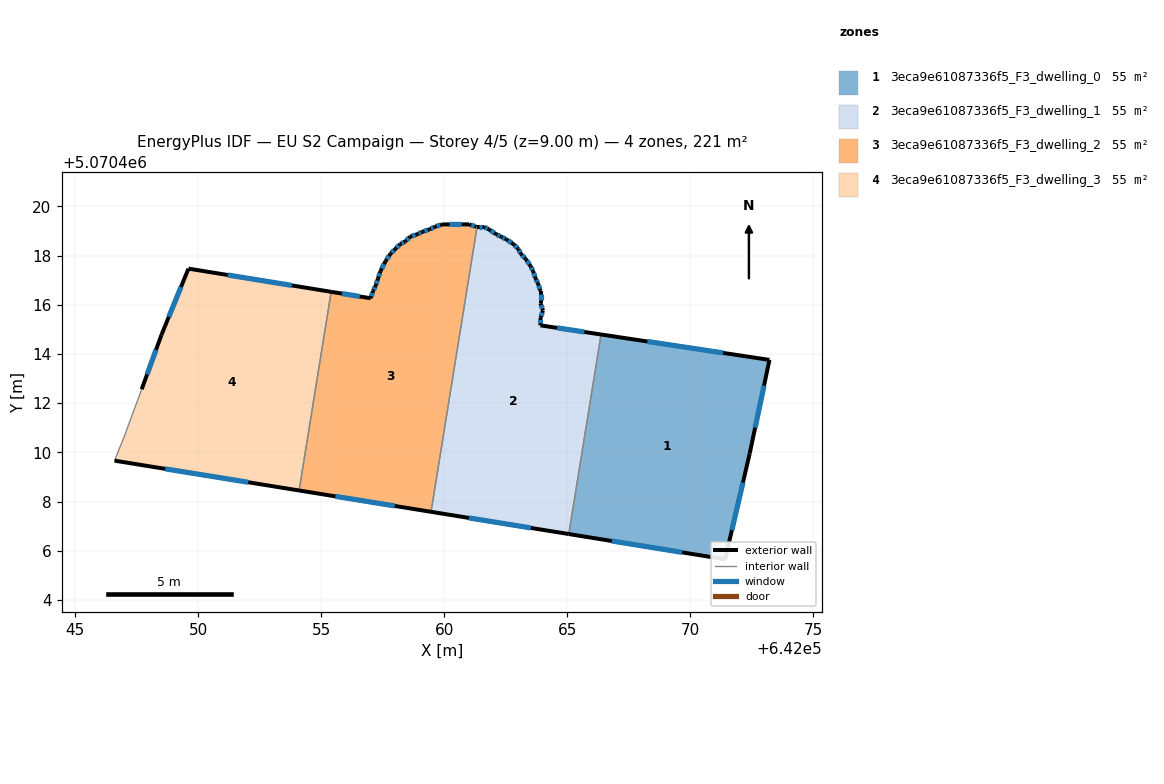
=== STOREY PLAN SPEC (per zone: floor XY polygon, exterior-wall plan segments, windows/doors) ===
zone 1: 3eca9e61087336f5_F3_dwelling_0  (55.3 m²)
  floor: (642073.22, 5070413.76) (642072.42, 5070409.96) (642071.42, 5070405.65) (642065.06, 5070406.68) (642066.37, 5070414.79)
  exterior wall: (642065.06, 5070406.68) – (642071.42, 5070405.65)  [6.4 m]
    window: (642066.81, 5070406.40) – (642069.67, 5070405.93)  [3.9 m²]
  exterior wall: (642073.22, 5070413.76) – (642066.37, 5070414.79)  [6.9 m]
    window: (642071.33, 5070414.04) – (642068.26, 5070414.51)  [4.2 m²]
  exterior wall: (642072.42, 5070409.96) – (642073.22, 5070413.76)  [3.9 m]
    window: (642072.64, 5070411.00) – (642073.00, 5070412.71)  [2.4 m²]
  exterior wall: (642071.42, 5070405.65) – (642072.42, 5070409.96)  [4.4 m]
    window: (642071.69, 5070406.84) – (642072.14, 5070408.77)  [2.7 m²]
  interior walls: 1
zone 2: 3eca9e61087336f5_F3_dwelling_1  (55.3 m²)
  floor: (642063.51, 5070417.56) (642063.61, 5070417.36) (642063.71, 5070417.06) (642063.81, 5070416.86) (642063.91, 5070416.56) (642063.91, 5070416.06) (642064.01, 5070415.76) (642063.91, 5070415.46) (642063.91, 5070415.16) (642066.37, 5070414.79) (642065.06, 5070406.68) (642059.46, 5070407.58) (642061.33, 5070419.17) (642061.61, 5070419.17) (642061.81, 5070419.07) (642062.11, 5070418.87) (642062.31, 5070418.76) (642062.51, 5070418.66) (642062.81, 5070418.46) (642063.01, 5070418.26) (642063.11, 5070418.07) (642063.31, 5070417.86)
  exterior wall: (642062.31, 5070418.76) – (642062.11, 5070418.87)  [0.2 m]
    window: (642062.26, 5070418.79) – (642062.17, 5070418.84)  [0.1 m²]
  exterior wall: (642062.51, 5070418.66) – (642062.31, 5070418.76)  [0.2 m]
    window: (642062.46, 5070418.69) – (642062.37, 5070418.74)  [0.1 m²]
  exterior wall: (642062.81, 5070418.46) – (642062.51, 5070418.66)  [0.4 m]
    window: (642062.73, 5070418.52) – (642062.59, 5070418.61)  [0.2 m²]
  exterior wall: (642063.01, 5070418.26) – (642062.81, 5070418.46)  [0.3 m]
    window: (642062.96, 5070418.32) – (642062.87, 5070418.41)  [0.2 m²]
  exterior wall: (642063.11, 5070418.07) – (642063.01, 5070418.26)  [0.2 m]
    window: (642063.08, 5070418.12) – (642063.04, 5070418.21)  [0.1 m²]
  exterior wall: (642063.31, 5070417.86) – (642063.11, 5070418.07)  [0.3 m]
    window: (642063.26, 5070417.92) – (642063.17, 5070418.01)  [0.2 m²]
  exterior wall: (642063.51, 5070417.56) – (642063.31, 5070417.86)  [0.4 m]
    window: (642063.46, 5070417.65) – (642063.37, 5070417.78)  [0.2 m²]
  exterior wall: (642063.61, 5070417.36) – (642063.51, 5070417.56)  [0.2 m]
    window: (642063.58, 5070417.42) – (642063.54, 5070417.51)  [0.1 m²]
  exterior wall: (642063.71, 5070417.06) – (642063.61, 5070417.36)  [0.3 m]
    window: (642063.68, 5070417.15) – (642063.64, 5070417.28)  [0.2 m²]
  exterior wall: (642063.81, 5070416.86) – (642063.71, 5070417.06)  [0.2 m]
    window: (642063.78, 5070416.92) – (642063.74, 5070417.01)  [0.1 m²]
  exterior wall: (642063.91, 5070416.56) – (642063.81, 5070416.86)  [0.3 m]
    window: (642063.88, 5070416.64) – (642063.84, 5070416.78)  [0.2 m²]
  exterior wall: (642063.91, 5070416.06) – (642063.91, 5070416.56)  [0.5 m]
    window: (642063.91, 5070416.20) – (642063.91, 5070416.42)  [0.3 m²]
  exterior wall: (642064.01, 5070415.76) – (642063.91, 5070416.06)  [0.3 m]
    window: (642063.98, 5070415.84) – (642063.94, 5070415.98)  [0.2 m²]
  exterior wall: (642063.91, 5070415.46) – (642064.01, 5070415.76)  [0.3 m]
    window: (642063.94, 5070415.54) – (642063.98, 5070415.68)  [0.2 m²]
  exterior wall: (642063.91, 5070415.16) – (642063.91, 5070415.46)  [0.3 m]
    window: (642063.91, 5070415.24) – (642063.91, 5070415.38)  [0.2 m²]
  exterior wall: (642066.37, 5070414.79) – (642063.91, 5070415.16)  [2.5 m]
    window: (642065.70, 5070414.89) – (642064.59, 5070415.06)  [1.5 m²]
  exterior wall: (642059.46, 5070407.58) – (642065.06, 5070406.68)  [5.7 m]
    window: (642061.00, 5070407.33) – (642063.52, 5070406.93)  [3.4 m²]
  exterior wall: (642061.61, 5070419.17) – (642061.33, 5070419.17)  [0.3 m]
    window: (642061.54, 5070419.17) – (642061.41, 5070419.17)  [0.2 m²]
  exterior wall: (642061.81, 5070419.07) – (642061.61, 5070419.17)  [0.2 m]
    window: (642061.76, 5070419.09) – (642061.67, 5070419.14)  [0.1 m²]
  exterior wall: (642062.11, 5070418.87) – (642061.81, 5070419.07)  [0.4 m]
    window: (642062.03, 5070418.92) – (642061.89, 5070419.01)  [0.2 m²]
  interior walls: 2
zone 3: 3eca9e61087336f5_F3_dwelling_2  (55.3 m²)
  floor: (642061.33, 5070419.17) (642059.46, 5070407.58) (642054.10, 5070408.45) (642055.40, 5070416.53) (642057.01, 5070416.26) (642057.11, 5070416.56) (642057.21, 5070416.76) (642057.31, 5070417.07) (642057.41, 5070417.37) (642057.61, 5070417.76) (642057.81, 5070418.07) (642058.01, 5070418.27) (642058.21, 5070418.47) (642058.41, 5070418.57) (642058.61, 5070418.76) (642058.91, 5070418.87) (642059.11, 5070418.97) (642059.41, 5070419.07) (642059.61, 5070419.17) (642059.91, 5070419.26) (642061.01, 5070419.27) (642061.31, 5070419.17)
  exterior wall: (642057.31, 5070417.07) – (642057.21, 5070416.76)  [0.3 m]
    window: (642057.28, 5070416.98) – (642057.24, 5070416.85)  [0.2 m²]
  exterior wall: (642057.41, 5070417.37) – (642057.31, 5070417.07)  [0.3 m]
    window: (642057.38, 5070417.28) – (642057.33, 5070417.15)  [0.2 m²]
  exterior wall: (642057.61, 5070417.76) – (642057.41, 5070417.37)  [0.4 m]
    window: (642057.55, 5070417.65) – (642057.46, 5070417.48)  [0.3 m²]
  exterior wall: (642057.81, 5070418.07) – (642057.61, 5070417.76)  [0.4 m]
    window: (642057.75, 5070417.98) – (642057.66, 5070417.85)  [0.2 m²]
  exterior wall: (642058.01, 5070418.27) – (642057.81, 5070418.07)  [0.3 m]
    window: (642057.95, 5070418.21) – (642057.86, 5070418.12)  [0.2 m²]
  exterior wall: (642058.21, 5070418.47) – (642058.01, 5070418.27)  [0.3 m]
    window: (642058.15, 5070418.41) – (642058.06, 5070418.32)  [0.2 m²]
  exterior wall: (642058.41, 5070418.57) – (642058.21, 5070418.47)  [0.2 m]
    window: (642058.35, 5070418.54) – (642058.26, 5070418.49)  [0.1 m²]
  exterior wall: (642058.61, 5070418.76) – (642058.41, 5070418.57)  [0.3 m]
    window: (642058.55, 5070418.71) – (642058.46, 5070418.62)  [0.2 m²]
  exterior wall: (642058.91, 5070418.87) – (642058.61, 5070418.76)  [0.3 m]
    window: (642058.83, 5070418.84) – (642058.69, 5070418.79)  [0.2 m²]
  exterior wall: (642059.11, 5070418.97) – (642058.91, 5070418.87)  [0.2 m]
    window: (642059.05, 5070418.94) – (642058.96, 5070418.89)  [0.1 m²]
  exterior wall: (642059.41, 5070419.07) – (642059.11, 5070418.97)  [0.3 m]
    window: (642059.33, 5070419.04) – (642059.19, 5070418.99)  [0.2 m²]
  exterior wall: (642059.61, 5070419.17) – (642059.41, 5070419.07)  [0.2 m]
    window: (642059.55, 5070419.14) – (642059.47, 5070419.09)  [0.1 m²]
  exterior wall: (642059.91, 5070419.26) – (642059.61, 5070419.17)  [0.3 m]
    window: (642059.83, 5070419.24) – (642059.69, 5070419.19)  [0.2 m²]
  exterior wall: (642061.01, 5070419.27) – (642059.91, 5070419.26)  [1.1 m]
    window: (642060.71, 5070419.27) – (642060.21, 5070419.27)  [0.7 m²]
  exterior wall: (642061.31, 5070419.17) – (642061.01, 5070419.27)  [0.3 m]
    window: (642061.23, 5070419.19) – (642061.09, 5070419.24)  [0.2 m²]
  exterior wall: (642061.33, 5070419.17) – (642061.31, 5070419.17)  [0.0 m]
  exterior wall: (642054.10, 5070408.45) – (642059.46, 5070407.58)  [5.4 m]
    window: (642055.57, 5070408.21) – (642057.99, 5070407.82)  [3.3 m²]
  exterior wall: (642057.01, 5070416.26) – (642055.40, 5070416.53)  [1.6 m]
    window: (642056.57, 5070416.34) – (642055.84, 5070416.45)  [1.0 m²]
  exterior wall: (642057.11, 5070416.56) – (642057.01, 5070416.26)  [0.3 m]
    window: (642057.08, 5070416.48) – (642057.03, 5070416.35)  [0.2 m²]
  exterior wall: (642057.21, 5070416.76) – (642057.11, 5070416.56)  [0.2 m]
    window: (642057.18, 5070416.71) – (642057.13, 5070416.62)  [0.1 m²]
  interior walls: 2
zone 4: 3eca9e61087336f5_F3_dwelling_3  (55.3 m²)
  floor: (642055.40, 5070416.53) (642054.10, 5070408.45) (642046.60, 5070409.66) (642047.00, 5070410.66) (642047.70, 5070412.56) (642048.50, 5070414.77) (642049.60, 5070417.47)
  exterior wall: (642049.60, 5070417.47) – (642048.50, 5070414.77)  [2.9 m]
    window: (642049.30, 5070416.72) – (642048.80, 5070415.51)  [1.8 m²]
  exterior wall: (642055.40, 5070416.53) – (642049.60, 5070417.47)  [5.9 m]
    window: (642053.81, 5070416.78) – (642051.20, 5070417.21)  [3.6 m²]
  exterior wall: (642046.60, 5070409.66) – (642054.10, 5070408.45)  [7.6 m]
    window: (642048.66, 5070409.33) – (642052.03, 5070408.78)  [4.6 m²]
  exterior wall: (642048.50, 5070414.77) – (642047.70, 5070412.56)  [2.3 m]
    window: (642048.28, 5070414.16) – (642047.92, 5070413.17)  [1.4 m²]
  interior walls: 3

=== DERIVED (storey summary) ===
Building: EU S2 Campaign
Storey: 4 of 5  (floor level z = 9.00 m)
Storey gross floor area: 221.2 m²
Zones on this storey: 4
  - 3eca9e61087336f5_F3_dwelling_0: floor 55.3 m²; exterior wall 21.7 m (65.0 m²); 4 window(s) 13.1 m²; WWR 20.2%
  - 3eca9e61087336f5_F3_dwelling_1: floor 55.3 m²; exterior wall 13.5 m (40.5 m²); 20 window(s) 8.2 m²; WWR 20.2%
  - 3eca9e61087336f5_F3_dwelling_2: floor 55.3 m²; exterior wall 12.9 m (38.8 m²); 19 window(s) 7.8 m²; WWR 20.2%
  - 3eca9e61087336f5_F3_dwelling_3: floor 55.3 m²; exterior wall 18.7 m (56.2 m²); 4 window(s) 11.4 m²; WWR 20.2%
Zone adjacency (shared interzone walls):
  - 3eca9e61087336f5_F3_dwelling_0 ↔ 3eca9e61087336f5_F3_dwelling_1
  - 3eca9e61087336f5_F3_dwelling_1 ↔ 3eca9e61087336f5_F3_dwelling_2
  - 3eca9e61087336f5_F3_dwelling_2 ↔ 3eca9e61087336f5_F3_dwelling_3